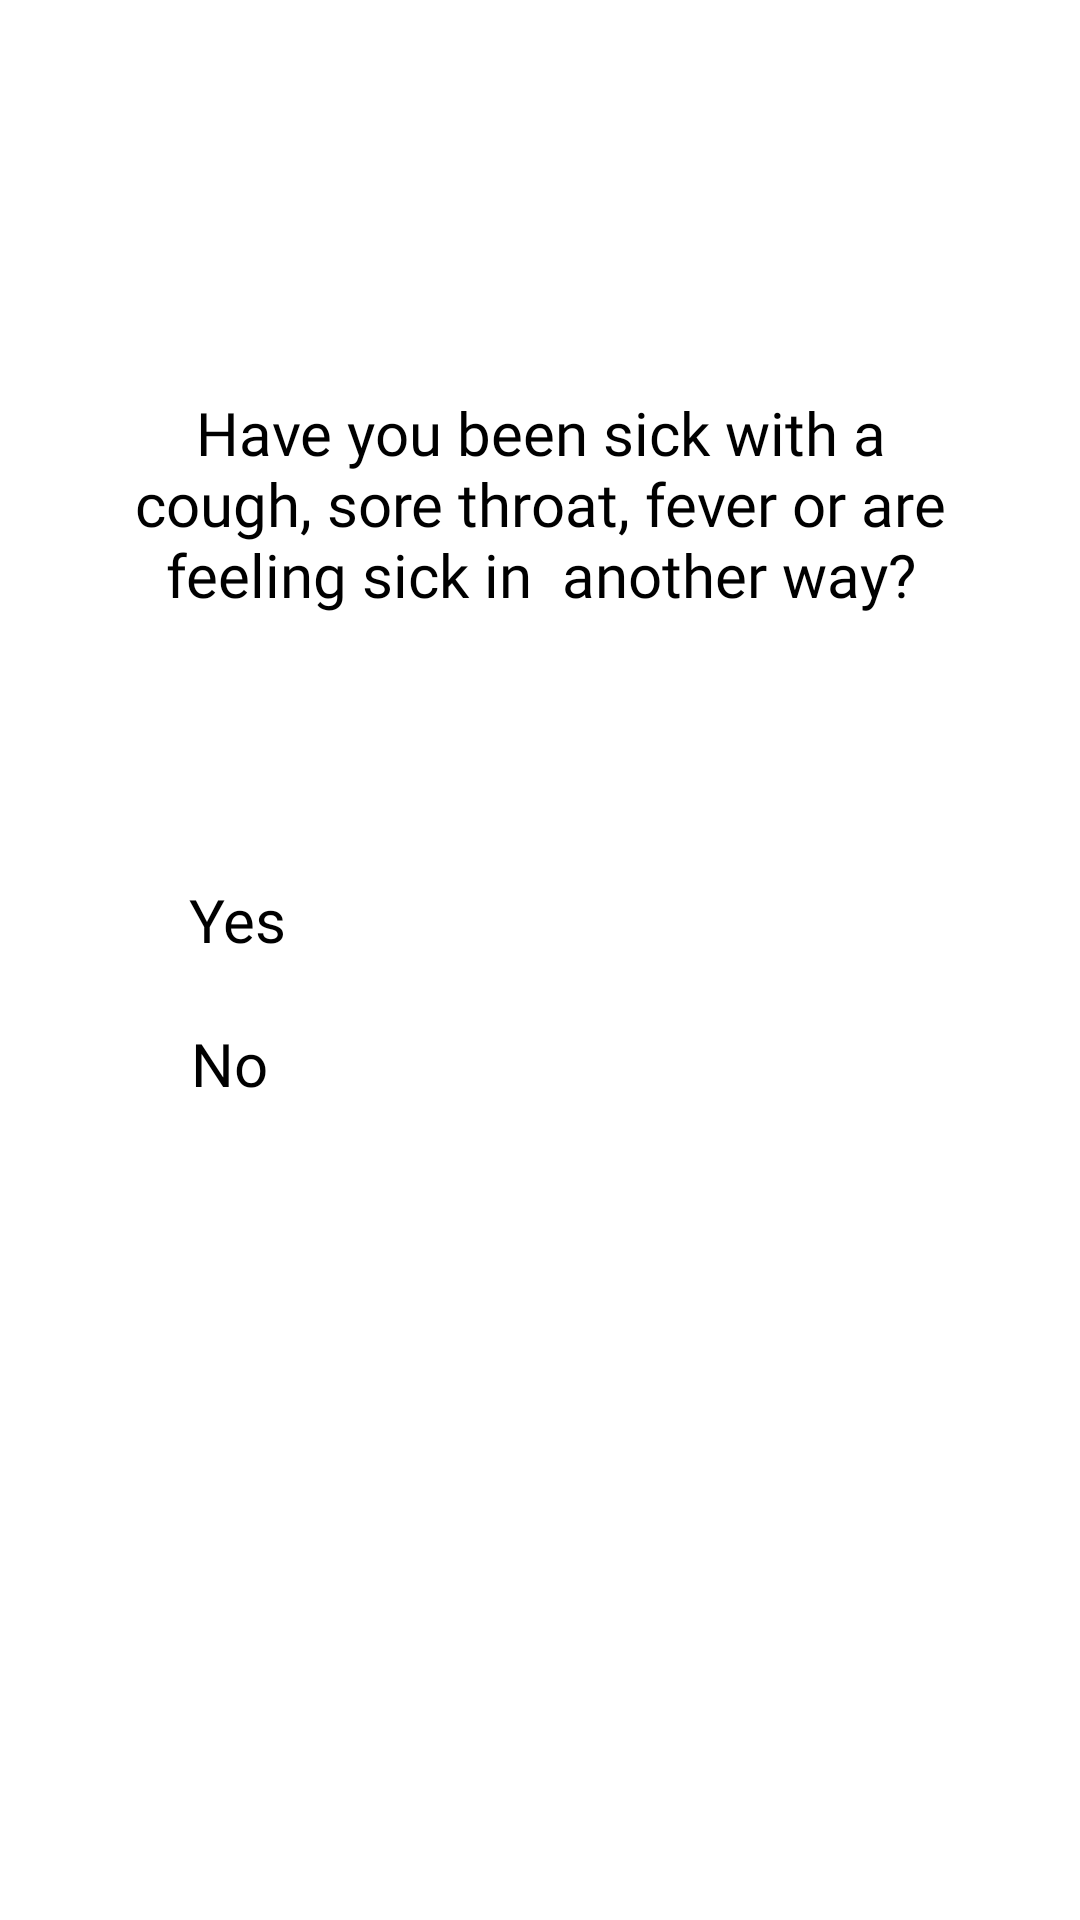

Write the Android layout XML for this screen, with the resource values it uses.
<!-- AndroidManifest.xml: application theme Theme.COVID19VaccinationApp -->
<!-- res/layout/fragment_fifteen_question.xml -->
<?xml version="1.0" encoding="utf-8"?>
<androidx.constraintlayout.widget.ConstraintLayout xmlns:android="http://schemas.android.com/apk/res/android"
    xmlns:app="http://schemas.android.com/apk/res-auto"
    xmlns:tools="http://schemas.android.com/tools"
    android:layout_width="match_parent"
    android:layout_height="match_parent"
    tools:context=".fragments.questionsForVaccination.FifteenQuestion">

    <CheckBox
        android:id="@+id/no_15"
        android:layout_width="wrap_content"
        android:layout_height="wrap_content"
        android:layout_marginTop="16dp"
        android:layout_marginBottom="272dp"
        android:fontFamily="@font/alfa_slab_one"
        android:text="No"
        android:textColor="@color/black"
        android:textSize="20dp"
        app:layout_constraintBottom_toBottomOf="parent"
        app:layout_constraintEnd_toEndOf="parent"
        app:layout_constraintHorizontal_bias="0.19"
        app:layout_constraintStart_toStartOf="parent"
        app:layout_constraintTop_toBottomOf="@+id/prvo_pitanje"
        app:layout_constraintVertical_bias="0.192" />

    <TextView
        android:id="@+id/petnaesto_pitanje"
        android:layout_width="280dp"
        android:layout_height="139dp"
        android:layout_marginTop="96dp"
        android:fontFamily="@font/alfa_slab_one"
        android:gravity="center"
        android:text="Have you been sick with a cough, sore throat, fever or are feeling sick in  another way?"
        android:textColor="@color/black"
        android:textSize="20dp"
        app:layout_constraintBottom_toBottomOf="parent"
        app:layout_constraintEnd_toEndOf="parent"
        app:layout_constraintStart_toStartOf="parent"
        app:layout_constraintTop_toTopOf="parent"
        app:layout_constraintVertical_bias="0.006" />

    <CheckBox
        android:id="@+id/yes_15"
        android:layout_width="wrap_content"
        android:layout_height="wrap_content"
        android:layout_marginBottom="320dp"
        android:fontFamily="@font/alfa_slab_one"
        android:text="Yes"
        android:textColor="@color/black"
        android:textSize="20dp"
        app:layout_constraintBottom_toBottomOf="parent"
        app:layout_constraintEnd_toEndOf="parent"
        app:layout_constraintHorizontal_bias="0.192"
        app:layout_constraintStart_toStartOf="parent"
        app:layout_constraintTop_toBottomOf="@+id/drugo_pitanje"
        app:layout_constraintVertical_bias="0.909" />
</androidx.constraintlayout.widget.ConstraintLayout>
<!-- resources referenced by this layout -->
<resources>
  <color name="black">#FF000000</color>
  <style name="Theme.COVID19VaccinationApp" parent="Theme.Design.Light">
          <item name="colorPrimary">@color/blue</item>
          <item name="colorPrimaryVariant">@color/purple_700</item>
          <item name="colorOnPrimary">@color/white</item>
          
          <item name="colorSecondary">@color/teal_200</item>
          <item name="colorSecondaryVariant">@color/teal_700</item>
          <item name="colorOnSecondary">@color/black</item>
      </style>
  <color name="blue">#1bacb1</color>
  <color name="purple_700">#FF3700B3</color>
  <color name="white">#FFFFFFFF</color>
  <color name="teal_200">#FF03DAC5</color>
  <color name="teal_700">#FF018786</color>
</resources>
